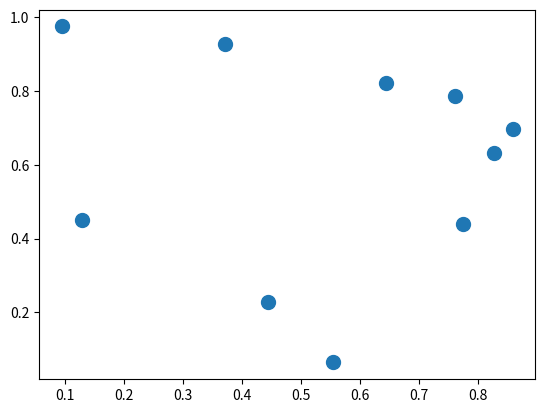

Write the Python code that produced this figure. (Note: this script raises an exception after producing the figure.)
import numpy as np
import matplotlib.pyplot as plt

rng = np.random.default_rng(seed=42)
X = rng.random((10, 2))
plt.scatter(X[:, 0], X[:, 1], s=100)
plt.savefig('../numpy-examples-figures/k-nearest-neighbors-by-brute-forcing-1.svg')
plt.close()

# Compute the distance between each pair of points
dist_L2 = np.sum((X[:, np.newaxis] - X[np.newaxis, :]) ** 2, axis=-1)
# array([[0.        , 0.07398111, 0.75019311, 0.12070228, 0.41724485,
#         0.40056968, 0.16428994, 0.15404928, 0.18879464, 0.04004745],
#        [0.07398111, 0.        , 0.66176428, 0.01736513, 0.59460745,
#         0.2905717 , 0.06183373, 0.39339909, 0.49381057, 0.00527591],
#        [0.75019311, 0.66176428, 0.        , 0.48077103, 0.27702496,
#         0.07890604, 0.32552305, 0.68204444, 1.04336354, 0.65626159],
#        [0.12070228, 0.01736513, 0.48077103, 0.        , 0.51340197,
#         0.17216331, 0.01510002, 0.41323553, 0.56430573, 0.02826045],
#        [0.41724485, 0.59460745, 0.27702496, 0.51340197, 0.        ,
#         0.28583271, 0.40466324, 0.14920913, 0.33131299, 0.52218667],
#        [0.40056968, 0.2905717 , 0.07890604, 0.17216331, 0.28583271,
#         0.        , 0.08538234, 0.49461011, 0.77845636, 0.29578088],
#        [0.16428994, 0.06183373, 0.32552305, 0.01510002, 0.40466324,
#         0.08538234, 0.        , 0.39482809, 0.58396752, 0.07028811],
#        [0.15404928, 0.39339909, 0.68204444, 0.41323553, 0.14920913,
#         0.49461011, 0.39482809, 0.        , 0.03906548, 0.31118281],
#        [0.18879464, 0.49381057, 1.04336354, 0.56430573, 0.33131299,
#         0.77845636, 0.58396752, 0.03906548, 0.        , 0.39700471],
#        [0.04004745, 0.00527591, 0.65626159, 0.02826045, 0.52218667,
#         0.29578088, 0.07028811, 0.31118281, 0.39700471, 0.        ]])

# quick check
dist_L2.diagonal()
# array([0., 0., 0., 0., 0., 0., 0., 0., 0., 0.])

# Sort along each row
nearest = np.argsort(dist_L2, axis=1)
# array([[0, 9, 1, 3, 7, 6, 8, 5, 4, 2],
#        [1, 9, 3, 6, 0, 5, 7, 8, 4, 2],
#        [2, 5, 4, 6, 3, 9, 1, 7, 0, 8],
#        [3, 6, 1, 9, 0, 5, 7, 2, 4, 8],
#        [4, 7, 2, 5, 8, 6, 0, 3, 9, 1],
#        [5, 2, 6, 3, 4, 1, 9, 0, 7, 8],
#        [6, 3, 1, 9, 5, 0, 2, 7, 4, 8],
#        [7, 8, 4, 0, 9, 1, 6, 3, 5, 2],
#        [8, 7, 0, 4, 9, 1, 3, 6, 5, 2],
#        [9, 1, 3, 0, 6, 5, 7, 8, 4, 2]])

# The second column gives the indices of the nearest neighbors

K = 2
nearest_partition = np.argpartition(dist_L2, K+1, axis=1)

plt.scatter(X[:, 0], X[:, 1], s=100)
# Draw lines from each point to its two nearest neighbors
K = 2
for i in range(X.shape[0]):
    for j in nearest_partition[i, :K+1]:
        # Plot a line from X[i] to X[j].
        plt.plot(*zip(X[j], X[i]), color='black')
plt.savefig('../numpy-examples-figures/k-nearest-neighbors-by-brute-forcing-2.svg')
plt.close()
